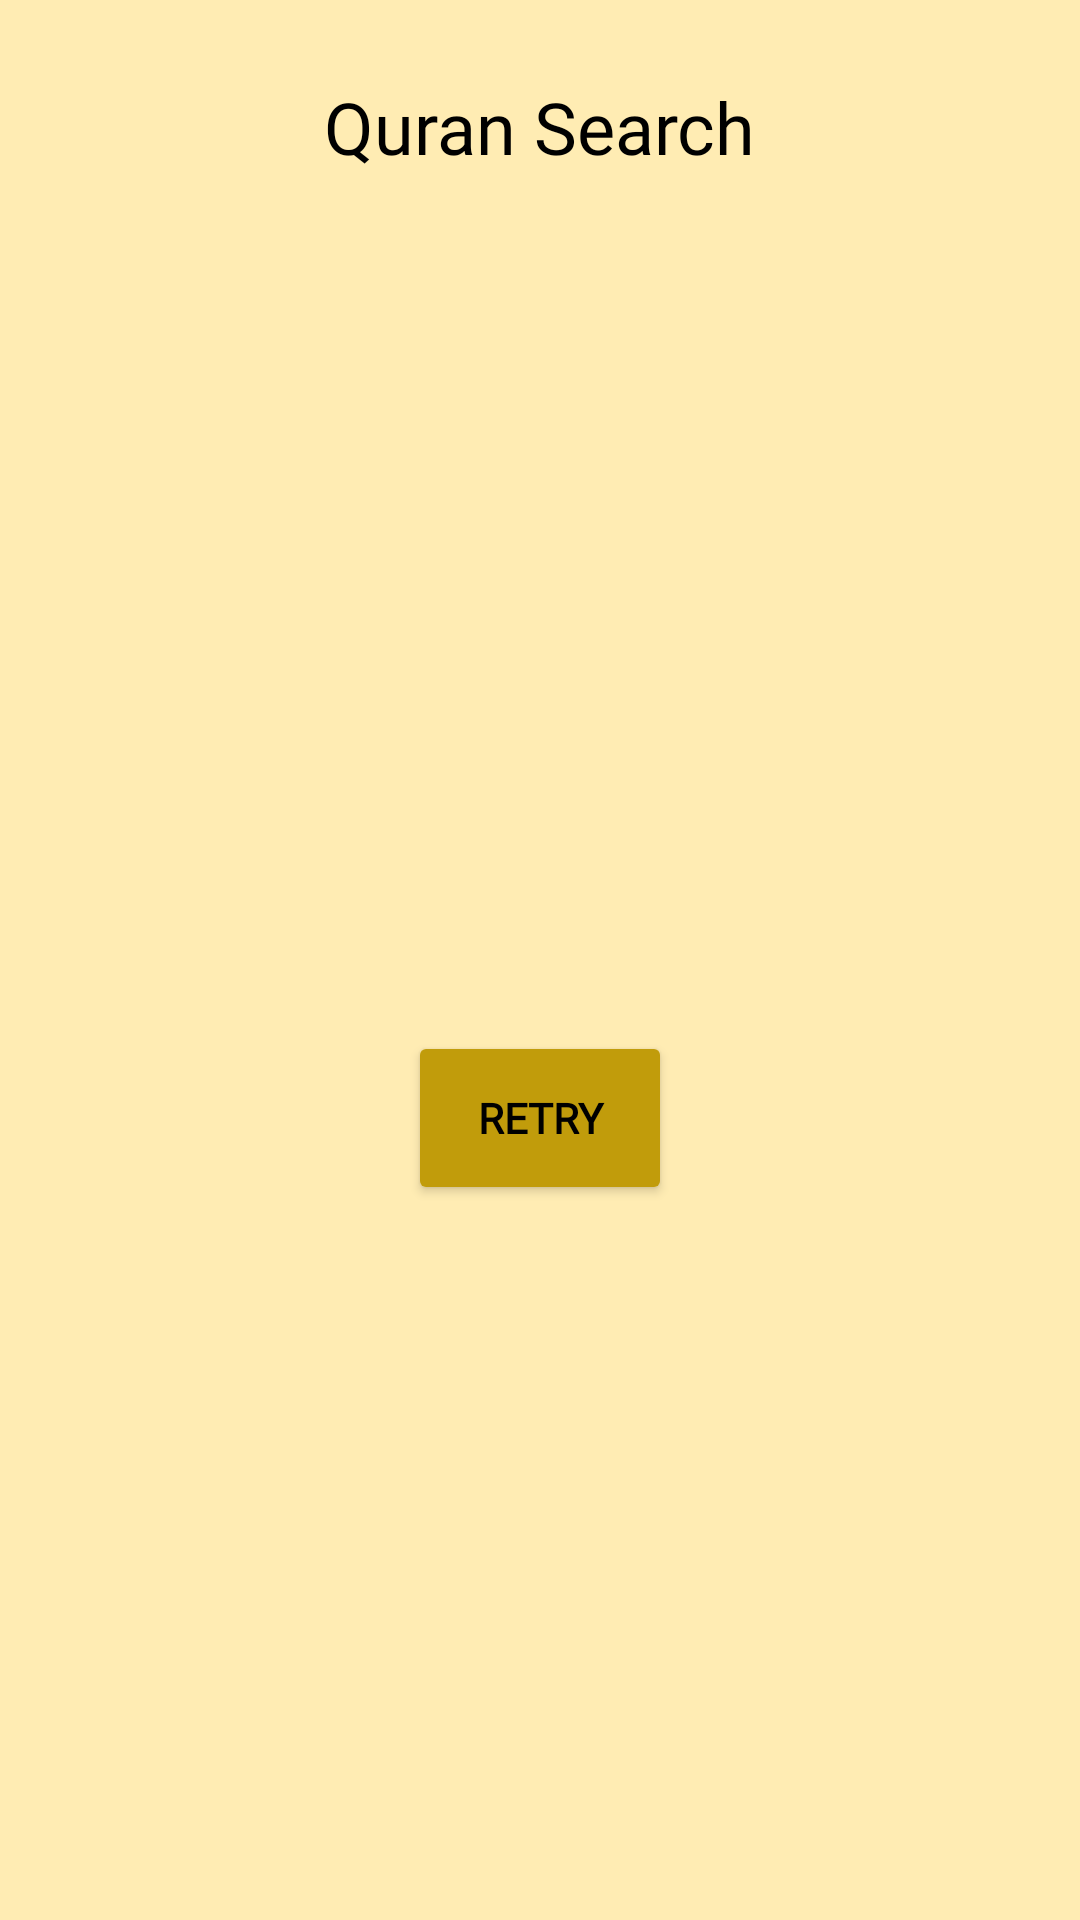

The Android layout XML behind this screen, and the referenced resources:
<!-- AndroidManifest.xml: application theme Theme.Nimaz -->
<!-- res/layout/resultnotfounddialog.xml -->
<?xml version="1.0" encoding="utf-8"?>
<androidx.constraintlayout.widget.ConstraintLayout xmlns:android="http://schemas.android.com/apk/res/android"
    xmlns:app="http://schemas.android.com/apk/res-auto"
    android:layout_width="match_parent"
    android:layout_height="wrap_content"
    android:orientation="vertical"
    android:padding="10dp">

    <LinearLayout
        android:id="@+id/linearLayout2"
        android:layout_width="0dp"
        android:layout_height="wrap_content"
        android:layout_marginStart="8dp"
        android:layout_marginTop="8dp"
        android:layout_marginEnd="8dp"
        android:orientation="vertical"
        app:layout_constraintEnd_toEndOf="parent"
        app:layout_constraintStart_toStartOf="parent"
        app:layout_constraintTop_toTopOf="parent">

        <TextView
            android:id="@+id/textView2"
            android:layout_width="wrap_content"
            android:layout_height="wrap_content"
            android:layout_gravity="center"
            android:layout_margin="8dp"
            android:fontFamily="@font/nunito"
            android:gravity="center"
            android:text="Quran Search"
            android:textSize="24sp" />

        <TextView
            android:id="@+id/message"
            android:layout_width="match_parent"
            android:layout_height="41dp"
            android:layout_gravity="center"
            android:layout_margin="8dp"
            android:fontFamily="@font/nunito"
            android:gravity="center"
            android:textSize="16sp" />

    </LinearLayout>

    <LinearLayout
        android:layout_width="match_parent"
        android:layout_height="wrap_content"
        android:layout_gravity="center"
        android:layout_marginStart="8dp"
        android:layout_marginEnd="8dp"
        android:layout_marginBottom="8dp"
        android:gravity="center"
        android:orientation="horizontal"
        app:layout_constraintBottom_toBottomOf="parent"
        app:layout_constraintEnd_toEndOf="parent"
        app:layout_constraintStart_toStartOf="parent"
        app:layout_constraintTop_toBottomOf="@+id/linearLayout2">

        <androidx.constraintlayout.widget.ConstraintLayout
            android:layout_width="match_parent"
            android:layout_height="match_parent">

            <Button
                android:id="@+id/retry"
                style="@style/Base.Widget.AppCompat.Button.Colored"
                android:layout_width="wrap_content"
                android:layout_height="58dp"
                android:layout_margin="5sp"
                android:layout_marginTop="2dp"
                android:layout_marginBottom="6dp"
                android:fontFamily="@font/nunito"
                android:text="Retry"
                android:textAllCaps="true"
                android:textStyle="bold"
                app:cornerRadius="10dp"
                app:layout_constraintBottom_toBottomOf="parent"
                app:layout_constraintEnd_toEndOf="parent"
                app:layout_constraintStart_toStartOf="parent"
                app:layout_constraintTop_toTopOf="parent" />
        </androidx.constraintlayout.widget.ConstraintLayout>

    </LinearLayout>

</androidx.constraintlayout.widget.ConstraintLayout>
<!-- resources referenced by this layout -->
<resources>
  <style name="Theme.Nimaz" parent="Theme.MaterialComponents.Light">
          
          <item name="colorPrimary">@color/primaryColor</item>
          <item name="colorPrimaryVariant">@color/primaryLightColor</item>
          <item name="colorOnPrimary">@color/primaryTextColor</item>
          
          <item name="colorSecondary">@color/secondaryColor</item>
          <item name="colorSecondaryVariant">@color/secondaryLightColor</item>
          <item name="colorOnSecondary">@color/black</item>
          
          <item name="android:statusBarColor" tools:targetApi="l">?attr/colorPrimary</item>
          <item name="android:windowLightStatusBar">true</item>
          
          <item name="android:textColor">?attr/colorOnPrimary</item>
          <item name="android:windowBackground">@color/background</item>
          <item name="cardBackground">@color/cardBackground</item>
          <item name="lines">@color/background</item>
          <item name="whiteLines">@color/white</item>
          <item name="whiteLinesCompass">@color/white</item>
          <item name="highlight">@color/highlight</item>
          <item name="arabicName">@color/background</item>
          <item name="divider">@color/dividerLight</item>
      </style>
  <color name="primaryColor">#ffc818</color>
  <color name="primaryLightColor">#fffb58</color>
  <color name="primaryTextColor">#000000</color>
  <color name="secondaryColor">#c19c0b</color>
  <color name="secondaryLightColor">#f7cd49</color>
  <color name="black">#000000</color>
  <color name="background">#FFECB3</color>
  <color name="cardBackground">#FFFFFF</color>
  <color name="white">#FFFFFF</color>
  <color name="highlight">#f7cd49</color>
  <color name="dividerLight">#BFBCBCBC</color>
</resources>
